Photos from the image-classification dataset "New Dataset" in the GitHub repository sreeragu555/Bittergourd-Matuirity-Prediction. Its 3 classes are: immature, matured, partially matured.

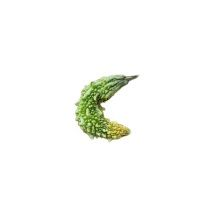
Label: matured

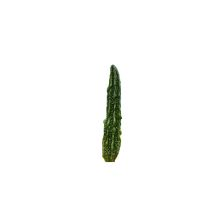
Label: partially matured

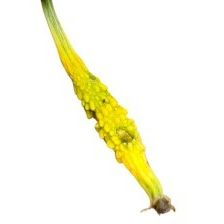
Label: matured

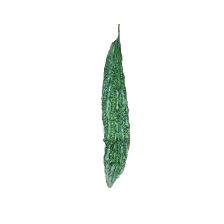
Label: partially matured

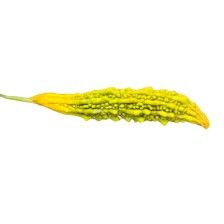
Label: matured

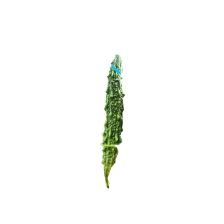
Label: partially matured
